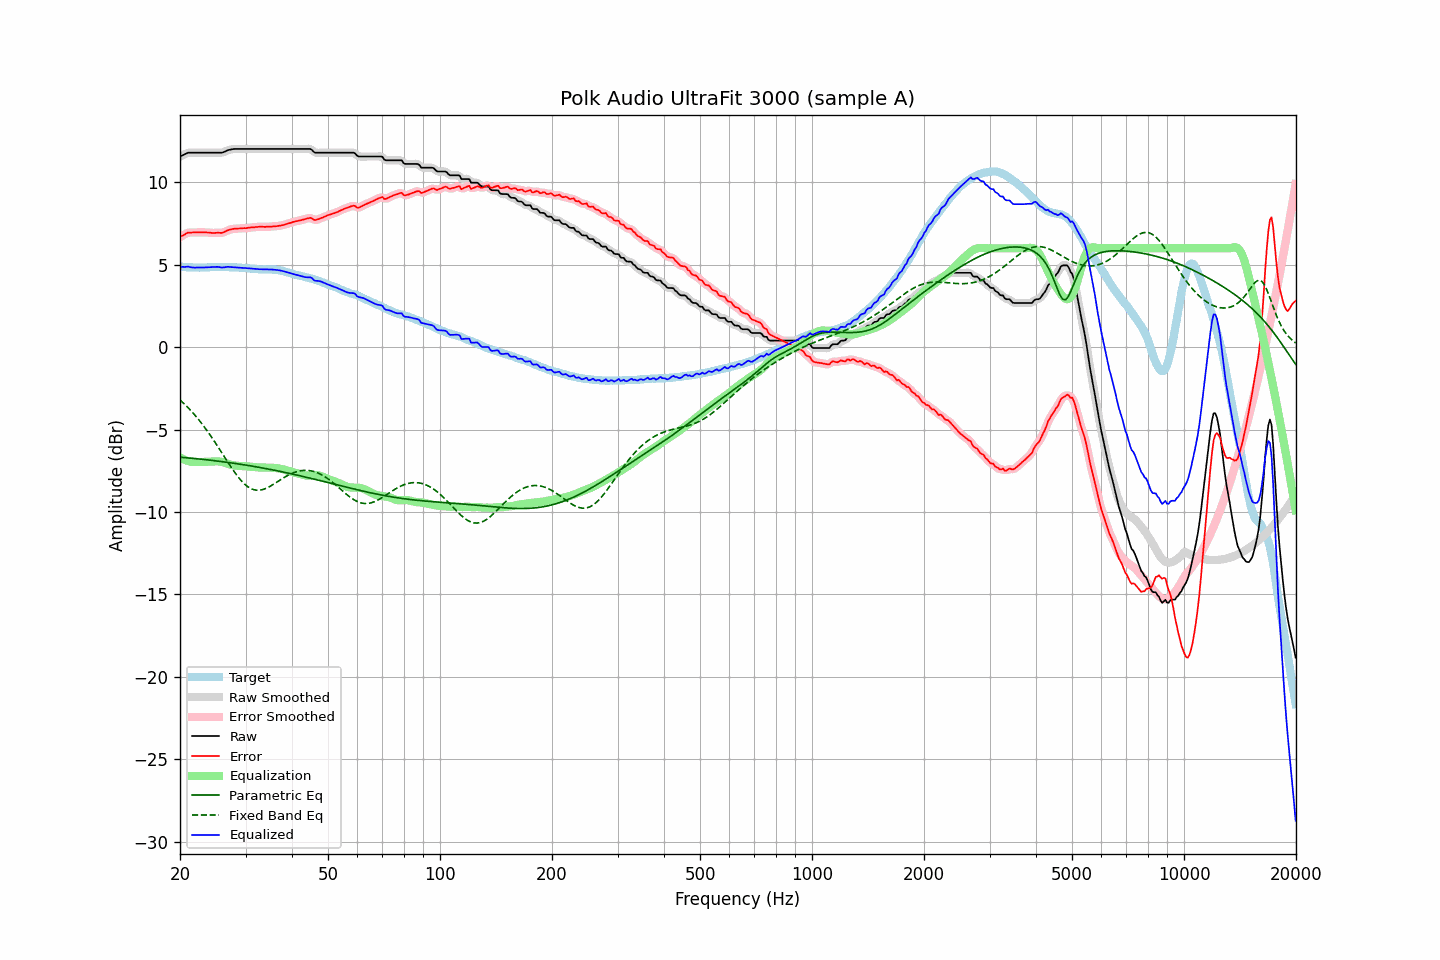

The data file committed next to this chart (first rows):
frequency, raw, error, smoothed, error_smoothed, equalization, parametric_eq, fixed_band_eq, equalized_raw, equalized_smoothed, target
20.00, 11.57, 6.68, 11.56, 6.67, -6.69, -6.68, -3.20, 4.88, 4.87, 4.89
20.20, 11.62, 6.74, 11.62, 6.74, -6.75, -6.69, -3.29, 4.87, 4.87, 4.88
20.40, 11.66, 6.79, 11.67, 6.80, -6.80, -6.69, -3.38, 4.86, 4.87, 4.87
20.61, 11.71, 6.84, 11.71, 6.85, -6.84, -6.70, -3.48, 4.87, 4.87, 4.87
20.81, 11.76, 6.91, 11.76, 6.90, -6.88, -6.71, -3.57, 4.88, 4.88, 4.85
21.02, 11.80, 6.95, 11.79, 6.94, -6.91, -6.72, -3.67, 4.89, 4.88, 4.85
21.23, 11.80, 6.95, 11.80, 6.96, -6.94, -6.73, -3.77, 4.86, 4.86, 4.85
21.44, 11.80, 6.95, 11.80, 6.96, -6.96, -6.74, -3.88, 4.84, 4.84, 4.85
21.66, 11.80, 6.96, 11.80, 6.96, -6.97, -6.75, -3.98, 4.83, 4.83, 4.84
21.87, 11.80, 6.96, 11.80, 6.96, -6.97, -6.76, -4.10, 4.83, 4.83, 4.84
22.09, 11.80, 6.96, 11.80, 6.96, -6.97, -6.77, -4.21, 4.83, 4.83, 4.84
22.31, 11.80, 6.96, 11.80, 6.97, -6.97, -6.78, -4.33, 4.83, 4.83, 4.84
22.54, 11.80, 6.97, 11.80, 6.97, -6.97, -6.79, -4.45, 4.83, 4.83, 4.83
22.76, 11.80, 6.96, 11.80, 6.97, -6.97, -6.80, -4.57, 4.83, 4.83, 4.83
22.99, 11.80, 6.97, 11.80, 6.97, -6.97, -6.81, -4.69, 4.83, 4.83, 4.83
23.22, 11.80, 6.97, 11.80, 6.96, -6.96, -6.82, -4.82, 4.84, 4.84, 4.83
23.45, 11.80, 6.97, 11.80, 6.97, -6.96, -6.83, -4.96, 4.84, 4.84, 4.83
23.69, 11.80, 6.96, 11.80, 6.96, -6.95, -6.84, -5.09, 4.84, 4.84, 4.84
23.92, 11.80, 6.96, 11.80, 6.95, -6.95, -6.85, -5.23, 4.85, 4.85, 4.84
24.16, 11.80, 6.94, 11.80, 6.94, -6.94, -6.86, -5.37, 4.85, 4.85, 4.86
24.40, 11.80, 6.93, 11.80, 6.93, -6.94, -6.87, -5.51, 4.86, 4.86, 4.87
24.65, 11.80, 6.93, 11.80, 6.93, -6.93, -6.89, -5.66, 4.87, 4.87, 4.87
24.89, 11.80, 6.93, 11.80, 6.94, -6.93, -6.90, -5.80, 4.87, 4.87, 4.87
25.14, 11.80, 6.94, 11.80, 6.94, -6.93, -6.91, -5.95, 4.87, 4.87, 4.86
25.39, 11.80, 6.94, 11.80, 6.94, -6.93, -6.92, -6.10, 4.87, 4.86, 4.86
25.65, 11.80, 6.93, 11.80, 6.94, -6.95, -6.93, -6.25, 4.85, 4.85, 4.86
25.91, 11.80, 6.94, 11.81, 6.94, -6.97, -6.95, -6.41, 4.83, 4.84, 4.86
26.16, 11.83, 6.97, 11.83, 6.97, -6.99, -6.96, -6.56, 4.84, 4.84, 4.86
26.43, 11.87, 7.01, 11.87, 7.01, -7.02, -6.97, -6.71, 4.85, 4.85, 4.86
26.69, 11.92, 7.06, 11.92, 7.06, -7.05, -6.98, -6.87, 4.87, 4.87, 4.86
26.96, 11.96, 7.10, 11.95, 7.10, -7.08, -7.00, -7.02, 4.88, 4.87, 4.86
27.23, 11.98, 7.13, 11.98, 7.13, -7.11, -7.01, -7.17, 4.86, 4.87, 4.85
27.50, 12.00, 7.15, 12.00, 7.16, -7.14, -7.02, -7.31, 4.86, 4.86, 4.85
27.77, 12.02, 7.17, 12.02, 7.17, -7.17, -7.04, -7.45, 4.85, 4.85, 4.84
28.05, 12.03, 7.19, 12.03, 7.18, -7.18, -7.05, -7.59, 4.85, 4.84, 4.84
28.33, 12.03, 7.19, 12.03, 7.19, -7.19, -7.07, -7.73, 4.84, 4.84, 4.84
28.62, 12.03, 7.20, 12.03, 7.20, -7.20, -7.08, -7.86, 4.83, 4.83, 4.83
28.90, 12.03, 7.20, 12.03, 7.20, -7.21, -7.10, -7.98, 4.82, 4.82, 4.83
29.19, 12.03, 7.21, 12.03, 7.21, -7.21, -7.11, -8.09, 4.82, 4.82, 4.82
29.48, 12.03, 7.21, 12.03, 7.21, -7.22, -7.13, -8.19, 4.81, 4.81, 4.82
29.78, 12.03, 7.23, 12.03, 7.22, -7.22, -7.14, -8.29, 4.81, 4.81, 4.80
30.08, 12.03, 7.22, 12.03, 7.23, -7.23, -7.16, -8.38, 4.80, 4.80, 4.81
30.38, 12.03, 7.24, 12.03, 7.24, -7.24, -7.17, -8.46, 4.79, 4.79, 4.79
30.68, 12.03, 7.25, 12.03, 7.25, -7.25, -7.19, -8.52, 4.78, 4.78, 4.78
30.99, 12.03, 7.26, 12.03, 7.26, -7.26, -7.21, -8.58, 4.77, 4.77, 4.77
31.30, 12.03, 7.27, 12.03, 7.27, -7.27, -7.22, -8.62, 4.76, 4.76, 4.76
31.61, 12.03, 7.27, 12.03, 7.27, -7.28, -7.24, -8.65, 4.75, 4.75, 4.76
31.93, 12.03, 7.29, 12.03, 7.28, -7.29, -7.26, -8.67, 4.74, 4.74, 4.74
32.24, 12.03, 7.29, 12.03, 7.30, -7.29, -7.27, -8.68, 4.74, 4.74, 4.74
32.57, 12.03, 7.31, 12.03, 7.30, -7.30, -7.29, -8.68, 4.73, 4.73, 4.72
32.89, 12.03, 7.31, 12.03, 7.31, -7.30, -7.31, -8.67, 4.73, 4.73, 4.72
33.22, 12.03, 7.31, 12.03, 7.31, -7.30, -7.32, -8.65, 4.72, 4.72, 4.72
33.55, 12.03, 7.30, 12.03, 7.30, -7.31, -7.34, -8.63, 4.72, 4.72, 4.73
33.89, 12.03, 7.30, 12.03, 7.30, -7.31, -7.36, -8.59, 4.72, 4.72, 4.73
34.23, 12.03, 7.31, 12.03, 7.31, -7.31, -7.38, -8.55, 4.72, 4.72, 4.72
34.57, 12.03, 7.31, 12.03, 7.31, -7.31, -7.40, -8.50, 4.72, 4.72, 4.72
34.92, 12.03, 7.32, 12.03, 7.32, -7.31, -7.42, -8.45, 4.72, 4.72, 4.71
35.27, 12.03, 7.31, 12.03, 7.32, -7.32, -7.44, -8.39, 4.71, 4.71, 4.72
35.62, 12.03, 7.33, 12.03, 7.32, -7.32, -7.45, -8.33, 4.71, 4.71, 4.70
35.97, 12.03, 7.33, 12.03, 7.33, -7.33, -7.47, -8.27, 4.70, 4.70, 4.70
... 635 more rows
